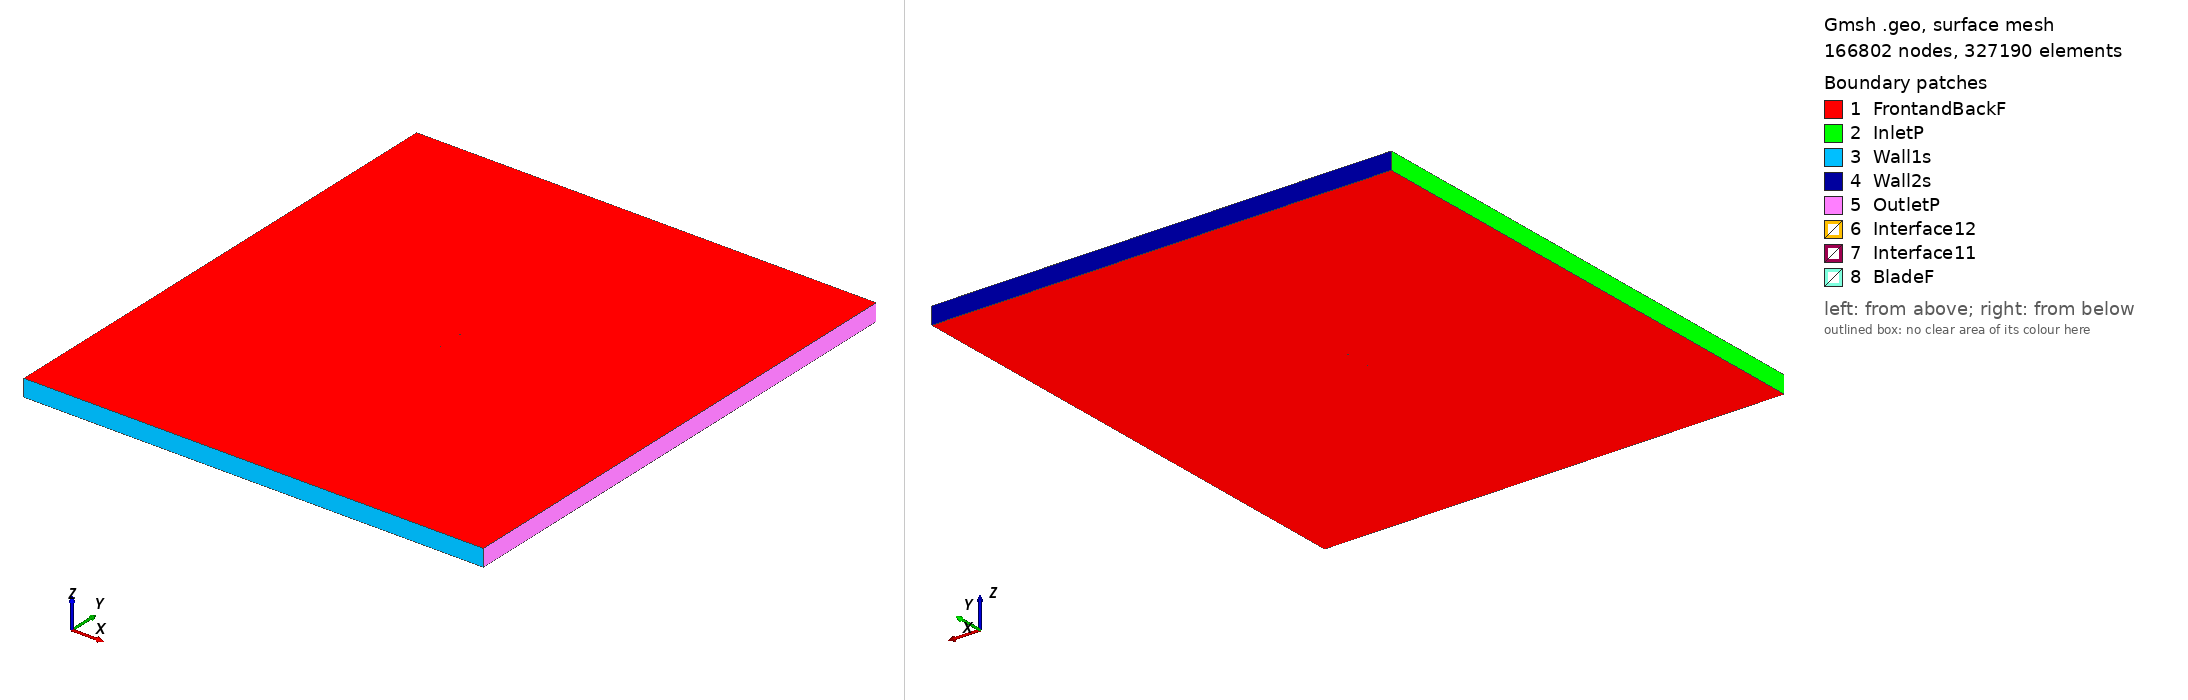

Gmsh geometry script, surface-meshed: 166802 nodes, 327190 surface elements. Boundary patches (legend numbers): 1 FrontandBackF, 2 InletP, 3 Wall1s, 4 Wall2s, 5 OutletP, 6 Interface12, 7 Interface11, 8 BladeF. Left view from above one corner, right view from below the opposite corner. Legend entries are the model's physical surfaces. The drawing asked Gmsh for element sizes between 1% and 20% of the model's largest extent; the script's own settings can give other sizes.

=== c141e_tsr_5.1051_aoa_6.0829.geo (drawn) ===
SetFactory("OpenCASCADE");

Point(1) = {0.074598, 0.728314, 0, 1.0};
Point(2) = {0.074248, 0.728438, 0, 1.0};
Point(3) = {0.073202, 0.728810, 0, 1.0};
Point(4) = {0.071469, 0.729429, 0, 1.0};
Point(5) = {0.069067, 0.730289, 0, 1.0};
Point(6) = {0.066017, 0.731361, 0, 1.0};
Point(7) = {0.062344, 0.732608, 0, 1.0};
Point(8) = {0.058082, 0.733982, 0, 1.0};
Point(9) = {0.053264, 0.735416, 0, 1.0};
Point(10) = {0.047936, 0.736890, 0, 1.0};
Point(11) = {0.042154, 0.738413, 0, 1.0};
Point(12) = {0.035965, 0.739919, 0, 1.0};
Point(13) = {0.029430, 0.741383, 0, 1.0};
Point(14) = {0.022610, 0.742784, 0, 1.0};
Point(15) = {0.015570, 0.744095, 0, 1.0};
Point(16) = {0.008376, 0.745297, 0, 1.0};
Point(17) = {0.001098, 0.746374, 0, 1.0};
Point(18) = {-0.006195, 0.747309, 0, 1.0};
Point(19) = {-0.013433, 0.748097, 0, 1.0};
Point(20) = {-0.020545, 0.748733, 0, 1.0};
Point(21) = {-0.027461, 0.749234, 0, 1.0};
Point(22) = {-0.034112, 0.749610, 0, 1.0};
Point(23) = {-0.040434, 0.749857, 0, 1.0};
Point(24) = {-0.046366, 0.749988, 0, 1.0};
Point(25) = {-0.051849, 0.750000, 0, 1.0};
Point(26) = {-0.056836, 0.749845, 0, 1.0};
Point(27) = {-0.061282, 0.749506, 0, 1.0};
Point(28) = {-0.065135, 0.749059, 0, 1.0};
Point(29) = {-0.068363, 0.748457, 0, 1.0};
Point(30) = {-0.070940, 0.747675, 0, 1.0};
Point(31) = {-0.072836, 0.746762, 0, 1.0};
Point(32) = {-0.074046, 0.745601, 0, 1.0};
Point(33) = {-0.074578, 0.744019, 0, 1.0};
Point(34) = {-0.074344, 0.742808, 0, 1.0};
Point(35) = {-0.073384, 0.741624, 0, 1.0};
Point(36) = {-0.071691, 0.740631, 0, 1.0};
Point(37) = {-0.069288, 0.739779, 0, 1.0};
Point(38) = {-0.066203, 0.739037, 0, 1.0};
Point(39) = {-0.062468, 0.738369, 0, 1.0};
Point(40) = {-0.058131, 0.737694, 0, 1.0};
Point(41) = {-0.053235, 0.736991, 0, 1.0};
Point(42) = {-0.047832, 0.736228, 0, 1.0};
Point(43) = {-0.041968, 0.735462, 0, 1.0};
Point(44) = {-0.035703, 0.734682, 0, 1.0};
Point(45) = {-0.029094, 0.733907, 0, 1.0};
Point(46) = {-0.022206, 0.733147, 0, 1.0};
Point(47) = {-0.015104, 0.732419, 0, 1.0};
Point(48) = {-0.007853, 0.731751, 0, 1.0};
Point(49) = {-0.000525, 0.731148, 0, 1.0};
Point(50) = {0.006812, 0.730614, 0, 1.0};
Point(51) = {0.014085, 0.730165, 0, 1.0};
Point(52) = {0.021225, 0.729783, 0, 1.0};
Point(53) = {0.028159, 0.729452, 0, 1.0};
Point(54) = {0.034818, 0.729158, 0, 1.0};
Point(55) = {0.041139, 0.728890, 0, 1.0};
Point(56) = {0.047059, 0.728655, 0, 1.0};
Point(57) = {0.052523, 0.728469, 0, 1.0};
Point(58) = {0.057479, 0.728325, 0, 1.0};
Point(59) = {0.061876, 0.728212, 0, 1.0};
Point(60) = {0.065672, 0.728124, 0, 1.0};
Point(61) = {0.068829, 0.728054, 0, 1.0};
Point(62) = {0.071317, 0.728001, 0, 1.0};
Point(63) = {0.073111, 0.727964, 0, 1.0};
Point(64) = {0.074195, 0.727942, 0, 1.0};
Point(65) = {0.074557, 0.727934, 0, 1.0};
Point(66) = {-0.074598, -0.728314, 0, 1.0};
Point(67) = {-0.074248, -0.728438, 0, 1.0};
Point(68) = {-0.073202, -0.728810, 0, 1.0};
Point(69) = {-0.071469, -0.729429, 0, 1.0};
Point(70) = {-0.069067, -0.730289, 0, 1.0};
Point(71) = {-0.066017, -0.731361, 0, 1.0};
Point(72) = {-0.062344, -0.732608, 0, 1.0};
Point(73) = {-0.058082, -0.733982, 0, 1.0};
Point(74) = {-0.053264, -0.735416, 0, 1.0};
Point(75) = {-0.047936, -0.736890, 0, 1.0};
Point(76) = {-0.042154, -0.738413, 0, 1.0};
Point(77) = {-0.035965, -0.739919, 0, 1.0};
Point(78) = {-0.029430, -0.741383, 0, 1.0};
Point(79) = {-0.022610, -0.742784, 0, 1.0};
Point(80) = {-0.015570, -0.744095, 0, 1.0};
Point(81) = {-0.008376, -0.745297, 0, 1.0};
Point(82) = {-0.001098, -0.746374, 0, 1.0};
Point(83) = {0.006195, -0.747309, 0, 1.0};
Point(84) = {0.013433, -0.748097, 0, 1.0};
Point(85) = {0.020545, -0.748733, 0, 1.0};
Point(86) = {0.027461, -0.749234, 0, 1.0};
Point(87) = {0.034112, -0.749610, 0, 1.0};
Point(88) = {0.040434, -0.749857, 0, 1.0};
Point(89) = {0.046366, -0.749988, 0, 1.0};
Point(90) = {0.051849, -0.750000, 0, 1.0};
Point(91) = {0.056836, -0.749845, 0, 1.0};
Point(92) = {0.061282, -0.749506, 0, 1.0};
Point(93) = {0.065135, -0.749059, 0, 1.0};
Point(94) = {0.068363, -0.748457, 0, 1.0};
Point(95) = {0.070940, -0.747675, 0, 1.0};
Point(96) = {0.072836, -0.746762, 0, 1.0};
Point(97) = {0.074046, -0.745601, 0, 1.0};
Point(98) = {0.074578, -0.744019, 0, 1.0};
Point(99) = {0.074344, -0.742808, 0, 1.0};
Point(100) = {0.073384, -0.741624, 0, 1.0};
Point(101) = {0.071691, -0.740631, 0, 1.0};
Point(102) = {0.069288, -0.739779, 0, 1.0};
Point(103) = {0.066203, -0.739037, 0, 1.0};
Point(104) = {0.062468, -0.738369, 0, 1.0};
Point(105) = {0.058131, -0.737694, 0, 1.0};
Point(106) = {0.053235, -0.736991, 0, 1.0};
Point(107) = {0.047832, -0.736228, 0, 1.0};
Point(108) = {0.041968, -0.735462, 0, 1.0};
Point(109) = {0.035703, -0.734682, 0, 1.0};
Point(110) = {0.029094, -0.733907, 0, 1.0};
Point(111) = {0.022206, -0.733147, 0, 1.0};
Point(112) = {0.015104, -0.732419, 0, 1.0};
Point(113) = {0.007853, -0.731751, 0, 1.0};
Point(114) = {0.000525, -0.731148, 0, 1.0};
Point(115) = {-0.006812, -0.730614, 0, 1.0};
Point(116) = {-0.014085, -0.730165, 0, 1.0};
Point(117) = {-0.021225, -0.729783, 0, 1.0};
Point(118) = {-0.028159, -0.729452, 0, 1.0};
Point(119) = {-0.034818, -0.729158, 0, 1.0};
Point(120) = {-0.041139, -0.728890, 0, 1.0};
Point(121) = {-0.047059, -0.728655, 0, 1.0};
Point(122) = {-0.052523, -0.728469, 0, 1.0};
Point(123) = {-0.057479, -0.728325, 0, 1.0};
Point(124) = {-0.061876, -0.728212, 0, 1.0};
Point(125) = {-0.065672, -0.728124, 0, 1.0};
Point(126) = {-0.068829, -0.728054, 0, 1.0};
Point(127) = {-0.071317, -0.728001, 0, 1.0};
Point(128) = {-0.073111, -0.727964, 0, 1.0};
Point(129) = {-0.074195, -0.727942, 0, 1.0};
Point(130) = {-0.074557, -0.727934, 0, 1.0};

// Lines: first blade (splines 1-4)
Spline(1) = {1:22};
Spline(2) = {22:44};
Spline(3) = {44:65};
Spline(4) = {65,1};

// Lines: second blade (splines 5-8)
Spline(5) = {66:87};
Spline(6) = {87:109};
Spline(7) = {109:130};
Spline(8) = {130,66};

// Outer domain (points 20001-4 and lines)
Point(131) = {-13.50000000, -15.00000000, 0, 1.0};
Point(132) = {-13.50000000, 15.00000000, 0, 1.0};
Point(133) = {13.50000000, 15.00000000, 0, 1.0};
Point(134) = {13.50000000, -15.00000000, 0, 1.0};
Line(11) = {131, 132};
Line(12) = {132, 133};
Line(13) = {133, 134};
Line(14) = {131, 134};

// Interface (between moving and stationary domain) (circles)
Circle(9) = {0, 0, 0, 0.80000000, 0, 2*Pi};
Circle(10) = {0, 0, 0, 0.80000000, 0, 2*Pi};

// Loops collect Lines/Splines/etc (blade1, blade2, domain, first circle)
Line Loop(1) = {1:4};
Line Loop(2) = {5:8};
Line Loop(3) = {11,12,13,-14};
Line Loop(4) = {9};

// BooleanDifference cuts out the circle/interface from the domain
Plane Surface(1) = {3};
Plane Surface(2) = {4};
BooleanDifference{ Surface{1}; Delete;}{ Surface{2}; Delete;}

// This one cuts out the blades from the inner circle/interface
Line Loop(6) = {10};
Plane Surface(5) = {6};
Plane Surface(6) = {1};
Plane Surface(7) = {2};
BooleanDifference{ Surface{5}; Delete;}{ Surface{6,7}; Delete;}

// extrude to 3rd dimension
Extrude {0, 0, 1} {Surface{1}; Surface{5}; Layers{1}; Recombine;}

// Physical Surfaces are the named boundaries (patches)
Physical Surface("Interface11") = {12};
Physical Surface("Interface12") = {10};

// sides of domain
Physical Surface("InletP") = {6};
Physical Surface("OutletP") = {9};

// top and bottom of domain
Physical Surface("Wall1s") = {7};
Physical Surface("Wall2s") = {8};

// Check FrontandBackF by ensuring there is nothing in the 3rd dimension
Physical Surface("FrontandBackF") = {1,11,5,21};
Physical Surface("BladeF") = {13:20};
Physical Volume("Turbine") = {2};
Physical Volume("Farfield") = {1};

// settings for airfoil boundary layer
Field[1] = BoundaryLayer;
Field[1].EdgesList = {1:8};
Field[1].hwall_n = 1e-3;
Field[1].thickness = 1.5e-2;
Field[1].ratio = 1.05;
Field[1].Quads = 1;
BoundaryLayer Field = 1;

// control points for mesh (blade and interface)
// floor((arc length / 1.5mm)/ 6) -> Transfinite Line
Transfinite Line {1,2,3,5,6,7} = 33 Using Progression 1;
Transfinite Line {4,8} = 1 Using Progression 1;
Transfinite Line {9, 15} = 800 Using Progression 1;

// For more information on gmsh syntax, visit http://gmsh.info/doc/texinfo/gmsh.html
